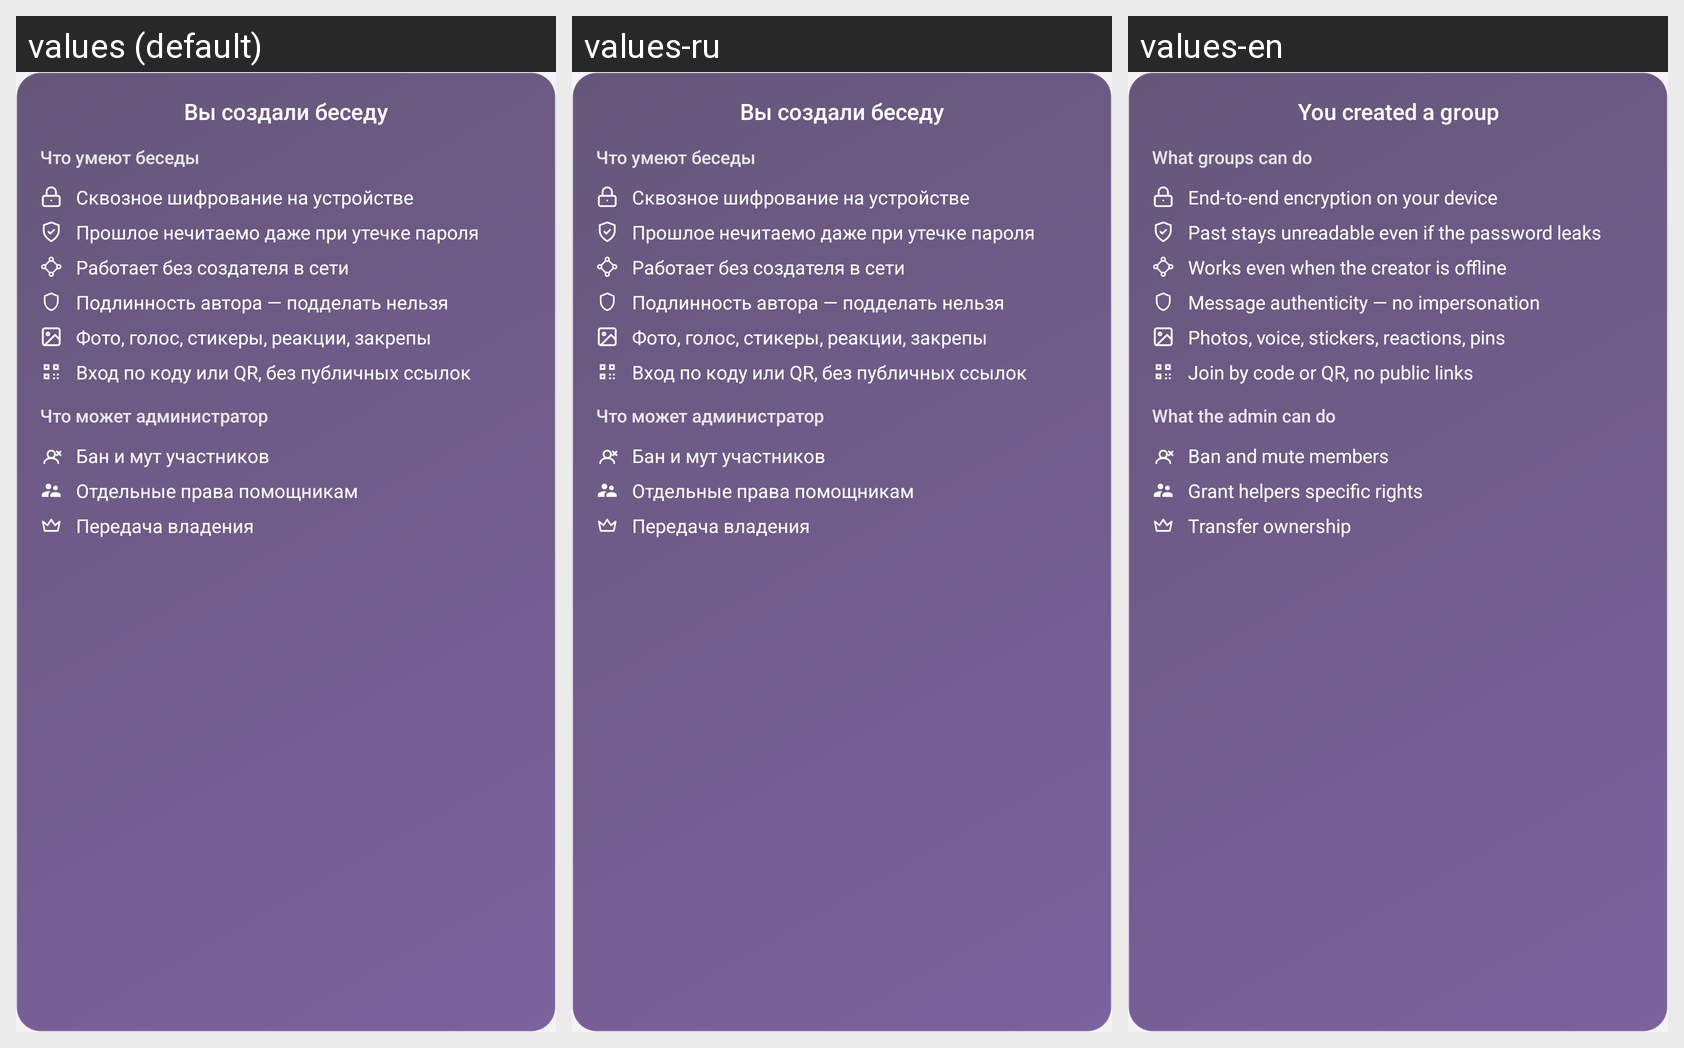

For this localized Android screen grid, give each drawn string resource with its value in every locale shown.
Android screen res/layout/view_group_welcome.xml rendered under 3 locales, left to right: values (default), values-ru, values-en. Device: Nexus 5 (rendered at 1080×1920; each locale shown at half size, 540×960, under a caption strip naming it); theme Theme.AtrumChat.
Strings drawn on this screen, with the default value and each locale's value (text and hints the layout hard-codes, and strings that could not be matched under every locale, appear in the picture but are not listed):

group_welcome_title_created
  values: Вы создали беседу
  values-ru: Вы создали беседу  [not translated; the default value is used]
  values-en: You created a group

group_welcome_features_header
  values: Что умеют беседы
  values-ru: Что умеют беседы  [not translated; the default value is used]
  values-en: What groups can do

group_welcome_f1
  values: Сквозное шифрование на устройстве
  values-ru: Сквозное шифрование на устройстве  [not translated; the default value is used]
  values-en: End-to-end encryption on your device

group_welcome_f2
  values: Прошлое нечитаемо даже при утечке пароля
  values-ru: Прошлое нечитаемо даже при утечке пароля  [not translated; the default value is used]
  values-en: Past stays unreadable even if the password leaks

group_welcome_f3
  values: Работает без создателя в сети
  values-ru: Работает без создателя в сети  [not translated; the default value is used]
  values-en: Works even when the creator is offline

group_welcome_f4
  values: Подлинность автора — подделать нельзя
  values-ru: Подлинность автора — подделать нельзя  [not translated; the default value is used]
  values-en: Message authenticity — no impersonation

group_welcome_f5
  values: Фото, голос, стикеры, реакции, закрепы
  values-ru: Фото, голос, стикеры, реакции, закрепы  [not translated; the default value is used]
  values-en: Photos, voice, stickers, reactions, pins

group_welcome_f6
  values: Вход по коду или QR, без публичных ссылок
  values-ru: Вход по коду или QR, без публичных ссылок  [not translated; the default value is used]
  values-en: Join by code or QR, no public links

group_welcome_admin_header
  values: Что может администратор
  values-ru: Что может администратор  [not translated; the default value is used]
  values-en: What the admin can do

group_welcome_a1
  values: Бан и мут участников
  values-ru: Бан и мут участников  [not translated; the default value is used]
  values-en: Ban and mute members

group_welcome_a2
  values: Отдельные права помощникам
  values-ru: Отдельные права помощникам  [not translated; the default value is used]
  values-en: Grant helpers specific rights

group_welcome_a3
  values: Передача владения
  values-ru: Передача владения  [not translated; the default value is used]
  values-en: Transfer ownership
